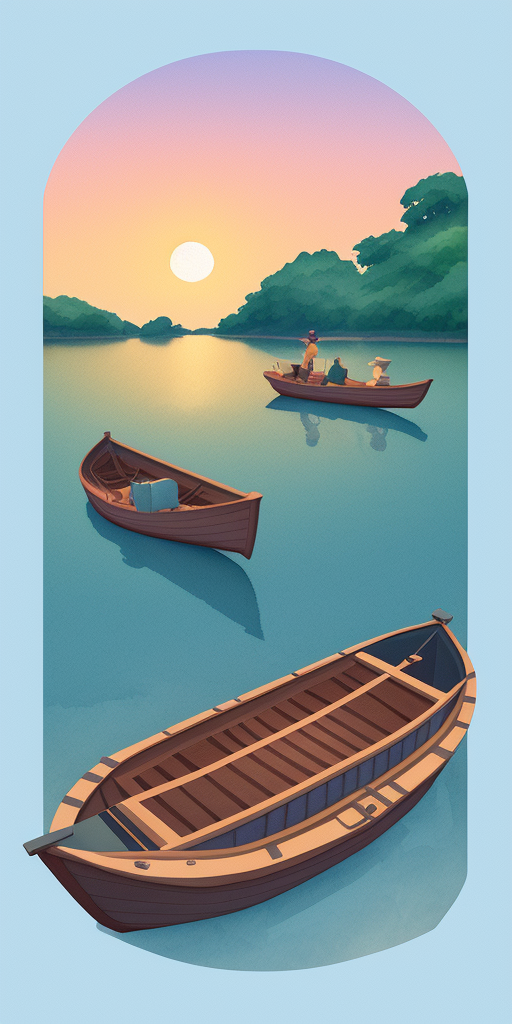
Generation parameters embedded in this image by AUTOMATIC1111 Stable Diffusion web UI or a fork of it (Forge, ...) (PNG 'parameters' text chunk):
a boat in the Westlake of Hanoi with sunset background back view, t-shirt design, in the style of Studio Ghibli, charming, pastel tetradic colours, 3D vector art, cute and quirky, fantasy art, watercolor effect, bokeh, Adobe Illustrator, hand-drawn, digital painting, low-poly, soft lighting, bird's-eye view, isometric style, retro aesthetic, focused on the character, 4K resolution, photorealistic rendering, using Cinema 4D
Steps: 30, Sampler: Euler a, CFG scale: 7, Seed: 3590883052, Size: 512x1024, Model hash: 7f16bbcd80, Model: dreamshaper_4BakedVae, Clip skip: 2, ENSD: 31337